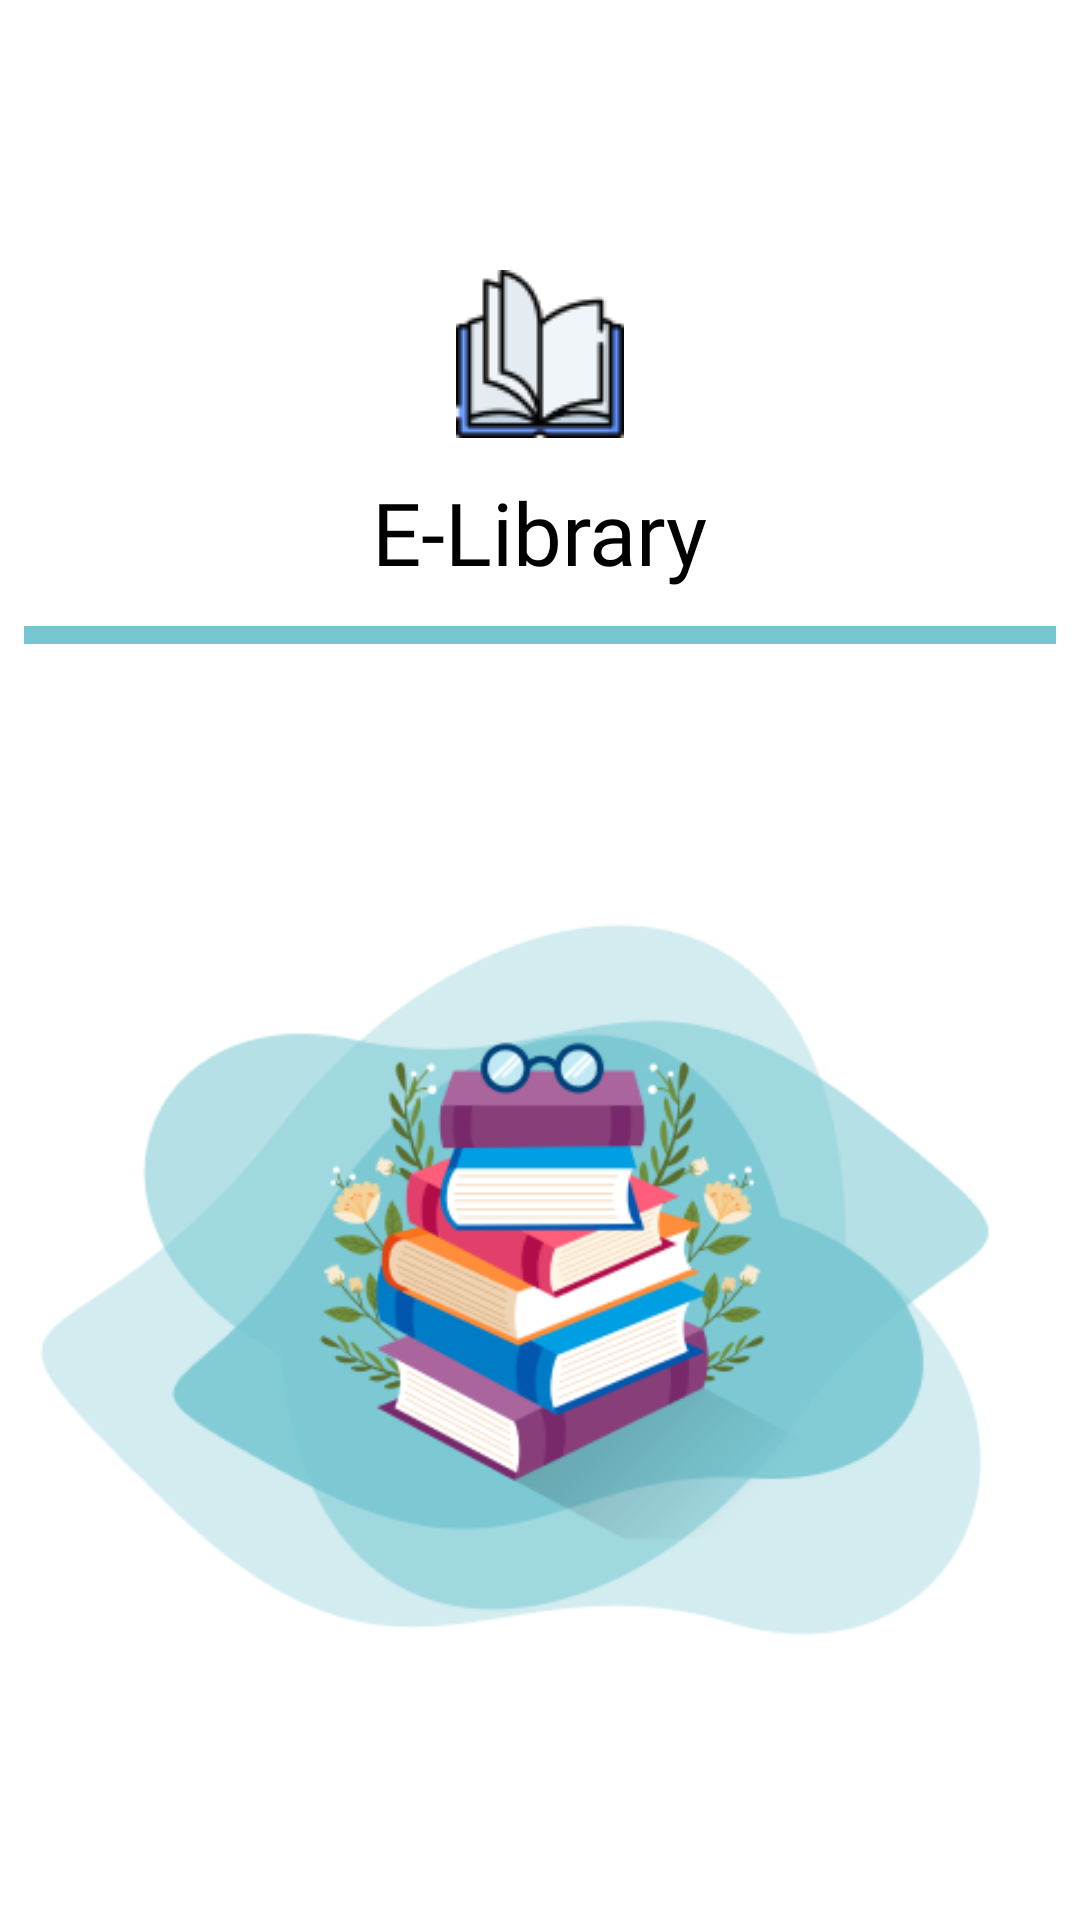

Layout XML and referenced resources for this Android screen:
<!-- AndroidManifest.xml: application theme Theme.Elibrary -->
<!-- res/layout/activity_main.xml -->
<?xml version="1.0" encoding="utf-8"?>
<ScrollView xmlns:android="http://schemas.android.com/apk/res/android"
    xmlns:app="http://schemas.android.com/apk/res-auto"
    xmlns:tools="http://schemas.android.com/tools"
    android:layout_width="match_parent"
    android:layout_height="match_parent"
    android:fillViewport="true"
    tools:context=".ui.splashscreen.MainActivity">

    <androidx.constraintlayout.widget.ConstraintLayout
        android:layout_width="match_parent"
        android:layout_height="match_parent">

        <ImageView
            android:id="@+id/imageView"
            android:layout_width="wrap_content"
            android:layout_height="wrap_content"
            android:layout_marginTop="90dp"
            android:src="@drawable/ic_book"
            app:layout_constraintEnd_toEndOf="parent"
            app:layout_constraintStart_toStartOf="parent"
            app:layout_constraintTop_toTopOf="parent" />

        <TextView
            android:id="@+id/tv_title"
            android:layout_width="wrap_content"
            android:layout_height="wrap_content"
            android:fontFamily="@font/ranchers_regular"
            android:text="@string/app_name"
            android:textColor="@color/black"
            android:layout_marginTop="12dp"
            android:textSize="29sp"
            app:layout_constraintEnd_toEndOf="@+id/imageView"
            app:layout_constraintStart_toStartOf="@+id/imageView"
            app:layout_constraintTop_toBottomOf="@+id/imageView" />

        <View
            android:id="@+id/view_one"
            android:layout_width="match_parent"
            android:layout_height="6dp"
            android:layout_marginTop="12dp"
            android:layout_marginHorizontal="8dp"
            android:background="@color/colorPrimaryLight"
            app:layout_constraintTop_toBottomOf="@+id/tv_title" />

        <ImageView
            android:layout_width="match_parent"
            android:layout_height="wrap_content"
            android:src="@drawable/ic_splash_screen"
            app:layout_constraintEnd_toEndOf="parent"
            app:layout_constraintStart_toStartOf="parent"
            app:layout_constraintBottom_toBottomOf="parent"
            app:layout_constraintTop_toBottomOf="@+id/view_one" />


    </androidx.constraintlayout.widget.ConstraintLayout>

</ScrollView>
<!-- resources referenced by this layout -->
<resources>
  <color name="black">#FF000000</color>
  <color name="colorPrimaryLight">#74C6D1</color>
  <!-- drawable ic_book: png bitmap (drawable, 2440 bytes) -->
  <!-- drawable ic_splash_screen: png bitmap (drawable, 54696 bytes) -->
  <string name="app_name">E-Library</string>
  <style name="Theme.Elibrary" parent="Theme.MaterialComponents.Light.NoActionBar">
          
          <item name="colorPrimary">@color/colorPrimary</item>
          <item name="colorPrimaryVariant">@color/colorPrimary</item>
          <item name="colorOnPrimary">@color/white</item>
          
          <item name="colorSecondary">@color/colorPrimary</item>
          <item name="colorSecondaryVariant">@color/colorPrimary</item>
          <item name="colorOnSecondary">@color/black</item>
          
          <item name="android:statusBarColor">?attr/colorPrimaryVariant</item>
          
      </style>
  <color name="colorPrimary">#00AAB5</color>
  <color name="white">#FFFFFFFF</color>
</resources>
